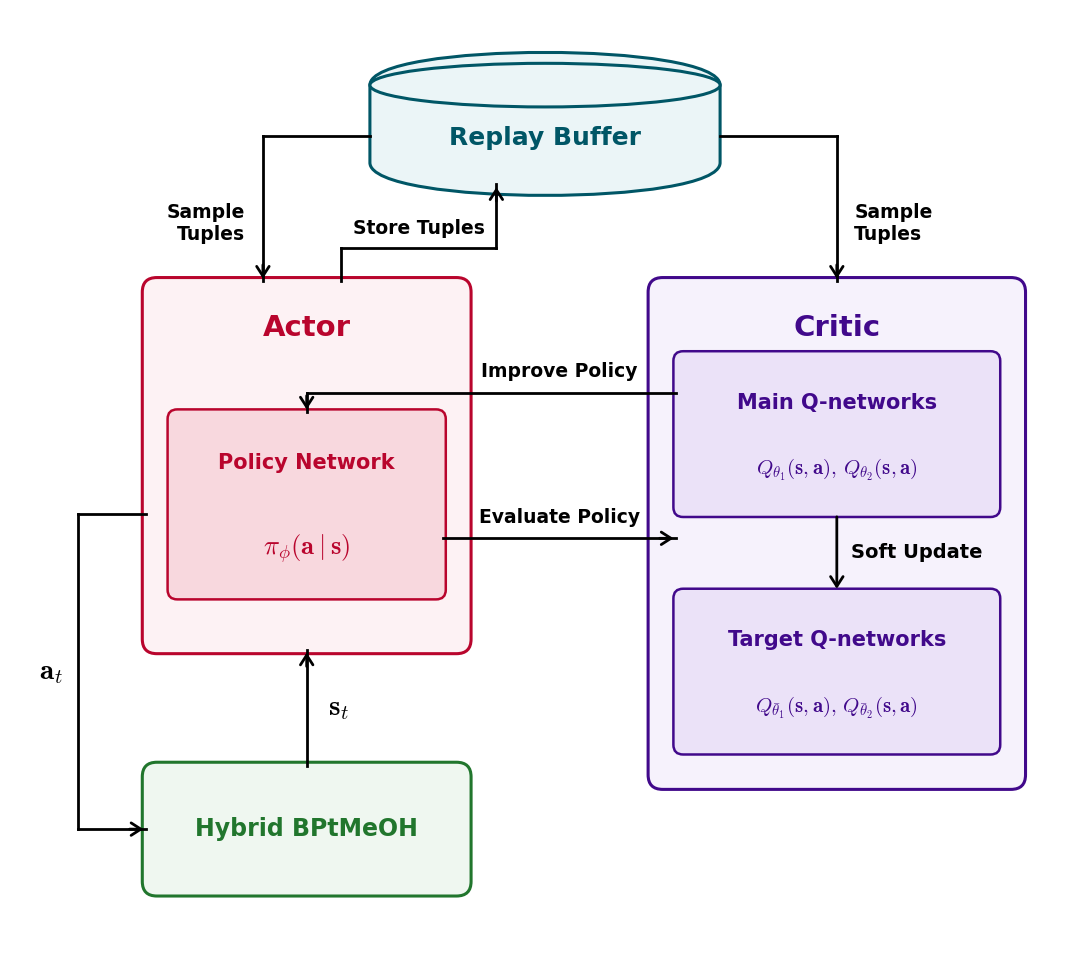

Python code for this plot: (Note: this script raises an exception after producing the figure.)
import os
import matplotlib.pyplot as plt
import matplotlib.patches as patches
from matplotlib.path import Path

def draw_cylinder(ax, x_center, y_bottom, width, height, cap_height, ec, fc, lw=2.2, zorder=5):
    """
    Draws a stylized, clean 3D database cylinder for the Replay Buffer.
    """
    r_w = width / 2.0
    r_h = cap_height / 2.0
    
    # Lower body & bottom curved base
    body_path_data = [
        (Path.MOVETO, (x_center - r_w, y_bottom + r_h)),
        (Path.LINETO, (x_center - r_w, y_bottom + height - r_h)),
        (Path.CURVE4, (x_center - r_w, y_bottom + height + r_h)),
        (Path.CURVE4, (x_center + r_w, y_bottom + height + r_h)),
        (Path.CURVE4, (x_center + r_w, y_bottom + height - r_h)),
        (Path.LINETO, (x_center + r_w, y_bottom + r_h)),
        (Path.CURVE4, (x_center + r_w, y_bottom - r_h)),
        (Path.CURVE4, (x_center - r_w, y_bottom - r_h)),
        (Path.CURVE4, (x_center - r_w, y_bottom + r_h)),
        (Path.CLOSEPOLY, (x_center - r_w, y_bottom + r_h)),
    ]
    codes, verts = zip(*body_path_data)
    path = Path(verts, codes)
    patch_body = patches.PathPatch(path, facecolor=fc, edgecolor=ec, lw=lw, zorder=zorder)
    ax.add_patch(patch_body)
    
    # Top elliptical surface
    top_cap = patches.Ellipse(
        (x_center, y_bottom + height - r_h),
        width=width, height=cap_height,
        facecolor=fc, edgecolor=ec, lw=lw, zorder=zorder + 1
    )
    ax.add_patch(top_cap)


def generate_sac_diagram():
    """
    Generates a publication-grade vector SVG diagram of the Soft Actor-Critic (SAC) 
    architecture adapted for the Hybrid BPtMeOH system.
    """
    # Publication Typography: Modern Clean Sans-serif with Computer Modern Math
    plt.rcParams['font.family'] = 'sans-serif'
    plt.rcParams['font.sans-serif'] = ['DejaVu Sans', 'Helvetica', 'Arial', 'Liberation Sans']
    plt.rcParams['mathtext.fontset'] = 'cm'

    # Color Palette according to exact FEV specifications
    DARK_PURPLE = '#41098B'  # RGB(65,9,139) - Critic & Q-Networks
    DARK_RED    = '#B9052D'  # RGB(185,5,45) - Actor & Policy Network
    DARK_TEAL   = '#005666'  # RGB(0,86,102) - Replay Buffer
    BLACK       = '#000000'  # RGB(0,0,0)    - Flow arrows & labels
    DARK_GREEN  = '#21762D'  # RGB(33,118,45) - Hybrid BPtMeOH Environment

    # Soft tint fills for clean, modern card styling
    BG_PURPLE_LIGHT = '#F6F2FC'
    BG_PURPLE_INNER = '#EBE2F8'
    BG_RED_LIGHT    = '#FDF2F4'
    BG_RED_INNER    = '#F8D8DE'
    BG_TEAL_LIGHT   = '#EBF5F7'
    BG_GREEN_LIGHT  = '#EFF7F0'

    # Canvas Setup
    fig, ax = plt.subplots(figsize=(11.0, 9.8), dpi=300)
    ax.set_xlim(0, 11.0)
    ax.set_ylim(0, 9.8)
    ax.axis('off')

    # Line Weights & Arrow Props
    LW_FLOW = 2.0
    ARROW_STYLE = dict(arrowstyle='->,head_width=0.45,head_length=0.7', color=BLACK, lw=LW_FLOW)

    # -------------------------------------------------------------------------
    # 1. Replay Buffer (Top Center)
    # -------------------------------------------------------------------------
    rb_cx, rb_bottom, rb_w, rb_h, rb_cap = 5.5, 8.0, 3.6, 1.25, 0.45
    draw_cylinder(ax, rb_cx, rb_bottom, rb_w, rb_h, rb_cap, ec=DARK_TEAL, fc=BG_TEAL_LIGHT, lw=2.2, zorder=5)
    ax.text(rb_cx, rb_bottom + 0.48, "Replay Buffer",
            fontsize=18, fontweight='bold', color=DARK_TEAL, ha='center', va='center', zorder=7)

    # -------------------------------------------------------------------------
    # 2. Actor Module (Middle Left)
    # -------------------------------------------------------------------------
    actor_x, actor_y, actor_w, actor_h = 1.4, 3.2, 3.3, 3.8
    actor_box = patches.FancyBboxPatch(
        (actor_x, actor_y), actor_w, actor_h,
        boxstyle="round,pad=0.04,rounding_size=0.15",
        ec=DARK_RED, fc=BG_RED_LIGHT, lw=2.2, zorder=4
    )
    ax.add_patch(actor_box)
    ax.text(actor_x + actor_w / 2.0, actor_y + actor_h - 0.48, "Actor",
            fontsize=21, fontweight='bold', color=DARK_RED, ha='center', va='center', zorder=6)

    # Policy Network Sub-card inside Actor
    pn_x, pn_y, pn_w, pn_h = actor_x + 0.25, actor_y + 0.55, actor_w - 0.5, 1.9
    pn_box = patches.FancyBboxPatch(
        (pn_x, pn_y), pn_w, pn_h,
        boxstyle="round,pad=0.03,rounding_size=0.1",
        ec=DARK_RED, fc=BG_RED_INNER, lw=1.8, zorder=5
    )
    ax.add_patch(pn_box)
    ax.text(pn_x + pn_w / 2.0, pn_y + pn_h - 0.52, "Policy Network",
            fontsize=15, fontweight='bold', color=DARK_RED, ha='center', va='center', zorder=6)
    ax.text(pn_x + pn_w / 2.0, pn_y + 0.5, r"$\pi_\phi(\mathbf{a} \mid \mathbf{s})$",
            fontsize=19, fontweight='normal', color=DARK_RED, ha='center', va='center', zorder=6)

    # -------------------------------------------------------------------------
    # 3. Critic Module (Middle Right)
    # -------------------------------------------------------------------------
    critic_x, critic_y, critic_w, critic_h = 6.6, 1.8, 3.8, 5.2
    critic_box = patches.FancyBboxPatch(
        (critic_x, critic_y), critic_w, critic_h,
        boxstyle="round,pad=0.04,rounding_size=0.15",
        ec=DARK_PURPLE, fc=BG_PURPLE_LIGHT, lw=2.2, zorder=4
    )
    ax.add_patch(critic_box)
    ax.text(critic_x + critic_w / 2.0, critic_y + critic_h - 0.48, "Critic",
            fontsize=21, fontweight='bold', color=DARK_PURPLE, ha='center', va='center', zorder=6)

    # Main Q-networks Sub-card
    mq_x, mq_y, mq_w, mq_h = critic_x + 0.25, critic_y + 2.8, critic_w - 0.5, 1.65
    mq_box = patches.FancyBboxPatch(
        (mq_x, mq_y), mq_w, mq_h,
        boxstyle="round,pad=0.03,rounding_size=0.1",
        ec=DARK_PURPLE, fc=BG_PURPLE_INNER, lw=1.8, zorder=5
    )
    ax.add_patch(mq_box)
    ax.text(mq_x + mq_w / 2.0, mq_y + mq_h - 0.5, "Main Q-networks",
            fontsize=15, fontweight='bold', color=DARK_PURPLE, ha='center', va='center', zorder=6)
    ax.text(mq_x + mq_w / 2.0, mq_y + 0.45, r"$Q_{\theta_1}(\mathbf{s},\mathbf{a}), \, Q_{\theta_2}(\mathbf{s},\mathbf{a})$",
            fontsize=15, fontweight='normal', color=DARK_PURPLE, ha='center', va='center', zorder=6)

    # Target Q-networks Sub-card
    tq_x, tq_y, tq_w, tq_h = critic_x + 0.25, critic_y + 0.35, critic_w - 0.5, 1.65
    tq_box = patches.FancyBboxPatch(
        (tq_x, tq_y), tq_w, tq_h,
        boxstyle="round,pad=0.03,rounding_size=0.1",
        ec=DARK_PURPLE, fc=BG_PURPLE_INNER, lw=1.8, zorder=5
    )
    ax.add_patch(tq_box)
    ax.text(tq_x + tq_w / 2.0, tq_y + tq_h - 0.5, "Target Q-networks",
            fontsize=15, fontweight='bold', color=DARK_PURPLE, ha='center', va='center', zorder=6)
    ax.text(tq_x + tq_w / 2.0, tq_y + 0.45, r"$Q_{\bar{\theta}_1}(\mathbf{s},\mathbf{a}), \, Q_{\bar{\theta}_2}(\mathbf{s},\mathbf{a})$",
            fontsize=15, fontweight='normal', color=DARK_PURPLE, ha='center', va='center', zorder=6)

    # Soft Update arrow inside Critic
    ax.annotate('', xy=(critic_x + critic_w / 2.0, tq_y + tq_h),
                xytext=(critic_x + critic_w / 2.0, mq_y),
                arrowprops=ARROW_STYLE, zorder=8)
    ax.text(critic_x + critic_w / 2.0 + 0.15, (mq_y + tq_y + tq_h) / 2.0, "Soft Update",
            fontsize=14, color=BLACK, fontweight='bold', ha='left', va='center', zorder=8)

    # -------------------------------------------------------------------------
    # 4. Environment Module (Hybrid BPtMeOH - Bottom Left)
    # -------------------------------------------------------------------------
    env_x, env_y, env_w, env_h = 1.4, 0.7, 3.3, 1.3
    env_box = patches.FancyBboxPatch(
        (env_x, env_y), env_w, env_h,
        boxstyle="round,pad=0.04,rounding_size=0.15",
        ec=DARK_GREEN, fc=BG_GREEN_LIGHT, lw=2.2, zorder=4
    )
    ax.add_patch(env_box)
    ax.text(env_x + env_w / 2.0, env_y + env_h / 2.0, "Hybrid BPtMeOH",
            fontsize=17, fontweight='bold', color=DARK_GREEN, ha='center', va='center', zorder=6)

    # -------------------------------------------------------------------------
    # 5. Inter-Module Arrows & Labels (Color: Black, Clean Layout)
    # -------------------------------------------------------------------------

    # Flow A: Replay Buffer -> Actor (Sample Tuples)
    rb_sample_actor_x = 2.6
    ax.plot([rb_cx - rb_w / 2.0, rb_sample_actor_x], [rb_bottom + 0.5, rb_bottom + 0.5], color=BLACK, lw=LW_FLOW, zorder=8)
    ax.plot([rb_sample_actor_x, rb_sample_actor_x], [rb_bottom + 0.5, actor_y + actor_h], color=BLACK, lw=LW_FLOW, zorder=8)
    ax.annotate('', xy=(rb_sample_actor_x, actor_y + actor_h),
                xytext=(rb_sample_actor_x, actor_y + actor_h + 0.2),
                arrowprops=ARROW_STYLE, zorder=9)
    ax.text(rb_sample_actor_x - 0.18, 7.6, "Sample\nTuples",
            fontsize=13.5, fontweight='bold', color=BLACK, ha='right', va='center', zorder=9)

    # Flow B: Actor -> Replay Buffer (Store Tuples)
    actor_store_x = 3.4
    rb_store_x = 5.0
    rb_base_y = rb_bottom
    ax.plot([actor_store_x, actor_store_x], [actor_y + actor_h, 7.35], color=BLACK, lw=LW_FLOW, zorder=8)
    ax.plot([actor_store_x, rb_store_x], [7.35, 7.35], color=BLACK, lw=LW_FLOW, zorder=8)
    ax.plot([rb_store_x, rb_store_x], [7.35, rb_base_y], color=BLACK, lw=LW_FLOW, zorder=8)
    ax.annotate('', xy=(rb_store_x, rb_base_y),
                xytext=(rb_store_x, rb_base_y - 0.2),
                arrowprops=ARROW_STYLE, zorder=9)
    ax.text((actor_store_x + rb_store_x) / 2.0, 7.45, "Store Tuples",
            fontsize=13.5, fontweight='bold', color=BLACK, ha='center', va='bottom', zorder=9)

    # Flow C: Replay Buffer -> Critic (Sample Tuples)
    rb_sample_critic_x = 8.5
    ax.plot([rb_cx + rb_w / 2.0, rb_sample_critic_x], [rb_bottom + 0.5, rb_bottom + 0.5], color=BLACK, lw=LW_FLOW, zorder=8)
    ax.plot([rb_sample_critic_x, rb_sample_critic_x], [rb_bottom + 0.5, critic_y + critic_h], color=BLACK, lw=LW_FLOW, zorder=8)
    ax.annotate('', xy=(rb_sample_critic_x, critic_y + critic_h),
                xytext=(rb_sample_critic_x, critic_y + critic_h + 0.2),
                arrowprops=ARROW_STYLE, zorder=9)
    ax.text(rb_sample_critic_x + 0.18, 7.6, "Sample\nTuples",
            fontsize=13.5, fontweight='bold', color=BLACK, ha='left', va='center', zorder=9)

    # Flow D: Evaluate Policy (Policy Network -> Main Q-networks)
    y_eval = pn_y + 0.6
    ax.plot([pn_x + pn_w, mq_x], [y_eval, y_eval], color=BLACK, lw=LW_FLOW, zorder=8)
    ax.annotate('', xy=(mq_x, y_eval),
                xytext=(mq_x - 0.2, y_eval),
                arrowprops=ARROW_STYLE, zorder=9)
    ax.text((actor_x + actor_w + critic_x) / 2.0, y_eval + 0.12, "Evaluate Policy",
            fontsize=13.5, fontweight='bold', color=BLACK, ha='center', va='bottom', zorder=9)

    # Flow E: Improve Policy (Main Q-networks -> Policy Network)
    y_improve = mq_y + mq_h - 0.4
    x_improve_drop = pn_x + pn_w / 2.0
    ax.plot([mq_x, x_improve_drop], [y_improve, y_improve], color=BLACK, lw=LW_FLOW, zorder=8)
    ax.plot([x_improve_drop, x_improve_drop], [y_improve, pn_y + pn_h], color=BLACK, lw=LW_FLOW, zorder=8)
    ax.annotate('', xy=(x_improve_drop, pn_y + pn_h),
                xytext=(x_improve_drop, pn_y + pn_h + 0.2),
                arrowprops=ARROW_STYLE, zorder=9)
    ax.text((actor_x + actor_w + critic_x) / 2.0, y_improve + 0.12, "Improve Policy",
            fontsize=13.5, fontweight='bold', color=BLACK, ha='center', va='bottom', zorder=9)

    # Flow F: State s_t (Hybrid BPtMeOH -> Actor)
    x_st = 3.05
    ax.plot([x_st, x_st], [env_y + env_h, actor_y], color=BLACK, lw=LW_FLOW, zorder=8)
    ax.annotate('', xy=(x_st, actor_y),
                xytext=(x_st, actor_y - 0.2),
                arrowprops=ARROW_STYLE, zorder=9)
    ax.text(x_st + 0.22, (env_y + env_h + actor_y) / 2.0, r"$\mathbf{s}_t$",
            fontsize=21, fontweight='bold', color=BLACK, ha='left', va='center', zorder=9)

    # Flow G: Action a_t (Actor -> Hybrid BPtMeOH)
    x_at_turn = 0.7
    y_actor_act = actor_y + 1.4
    y_env_act = env_y + env_h / 2.0
    ax.plot([actor_x, x_at_turn], [y_actor_act, y_actor_act], color=BLACK, lw=LW_FLOW, zorder=8)
    ax.plot([x_at_turn, x_at_turn], [y_actor_act, y_env_act], color=BLACK, lw=LW_FLOW, zorder=8)
    ax.plot([x_at_turn, env_x], [y_env_act, y_env_act], color=BLACK, lw=LW_FLOW, zorder=8)
    ax.annotate('', xy=(env_x, y_env_act),
                xytext=(env_x - 0.2, y_env_act),
                arrowprops=ARROW_STYLE, zorder=9)
    ax.text(x_at_turn - 0.15, (y_actor_act + y_env_act) / 2.0, r"$\mathbf{a}_t$",
            fontsize=21, fontweight='bold', color=BLACK, ha='right', va='center', zorder=9)

    plt.tight_layout()

    # Save SVG vector graphic and PNG preview
    script_dir = os.path.dirname(os.path.abspath(__file__))
    svg_path = os.path.join(script_dir, "sac_structure_diagram.svg")
    png_path = os.path.join(script_dir, "sac_structure_diagram_preview.png")

    plt.savefig(svg_path, format='svg', bbox_inches='tight', transparent=True)
    plt.savefig(png_path, format='png', bbox_inches='tight', dpi=300)
    plt.close()
    print(f"SAC Diagram successfully generated:\n- SVG: {svg_path}\n- PNG Preview: {png_path}")

if __name__ == "__main__":
    generate_sac_diagram()
